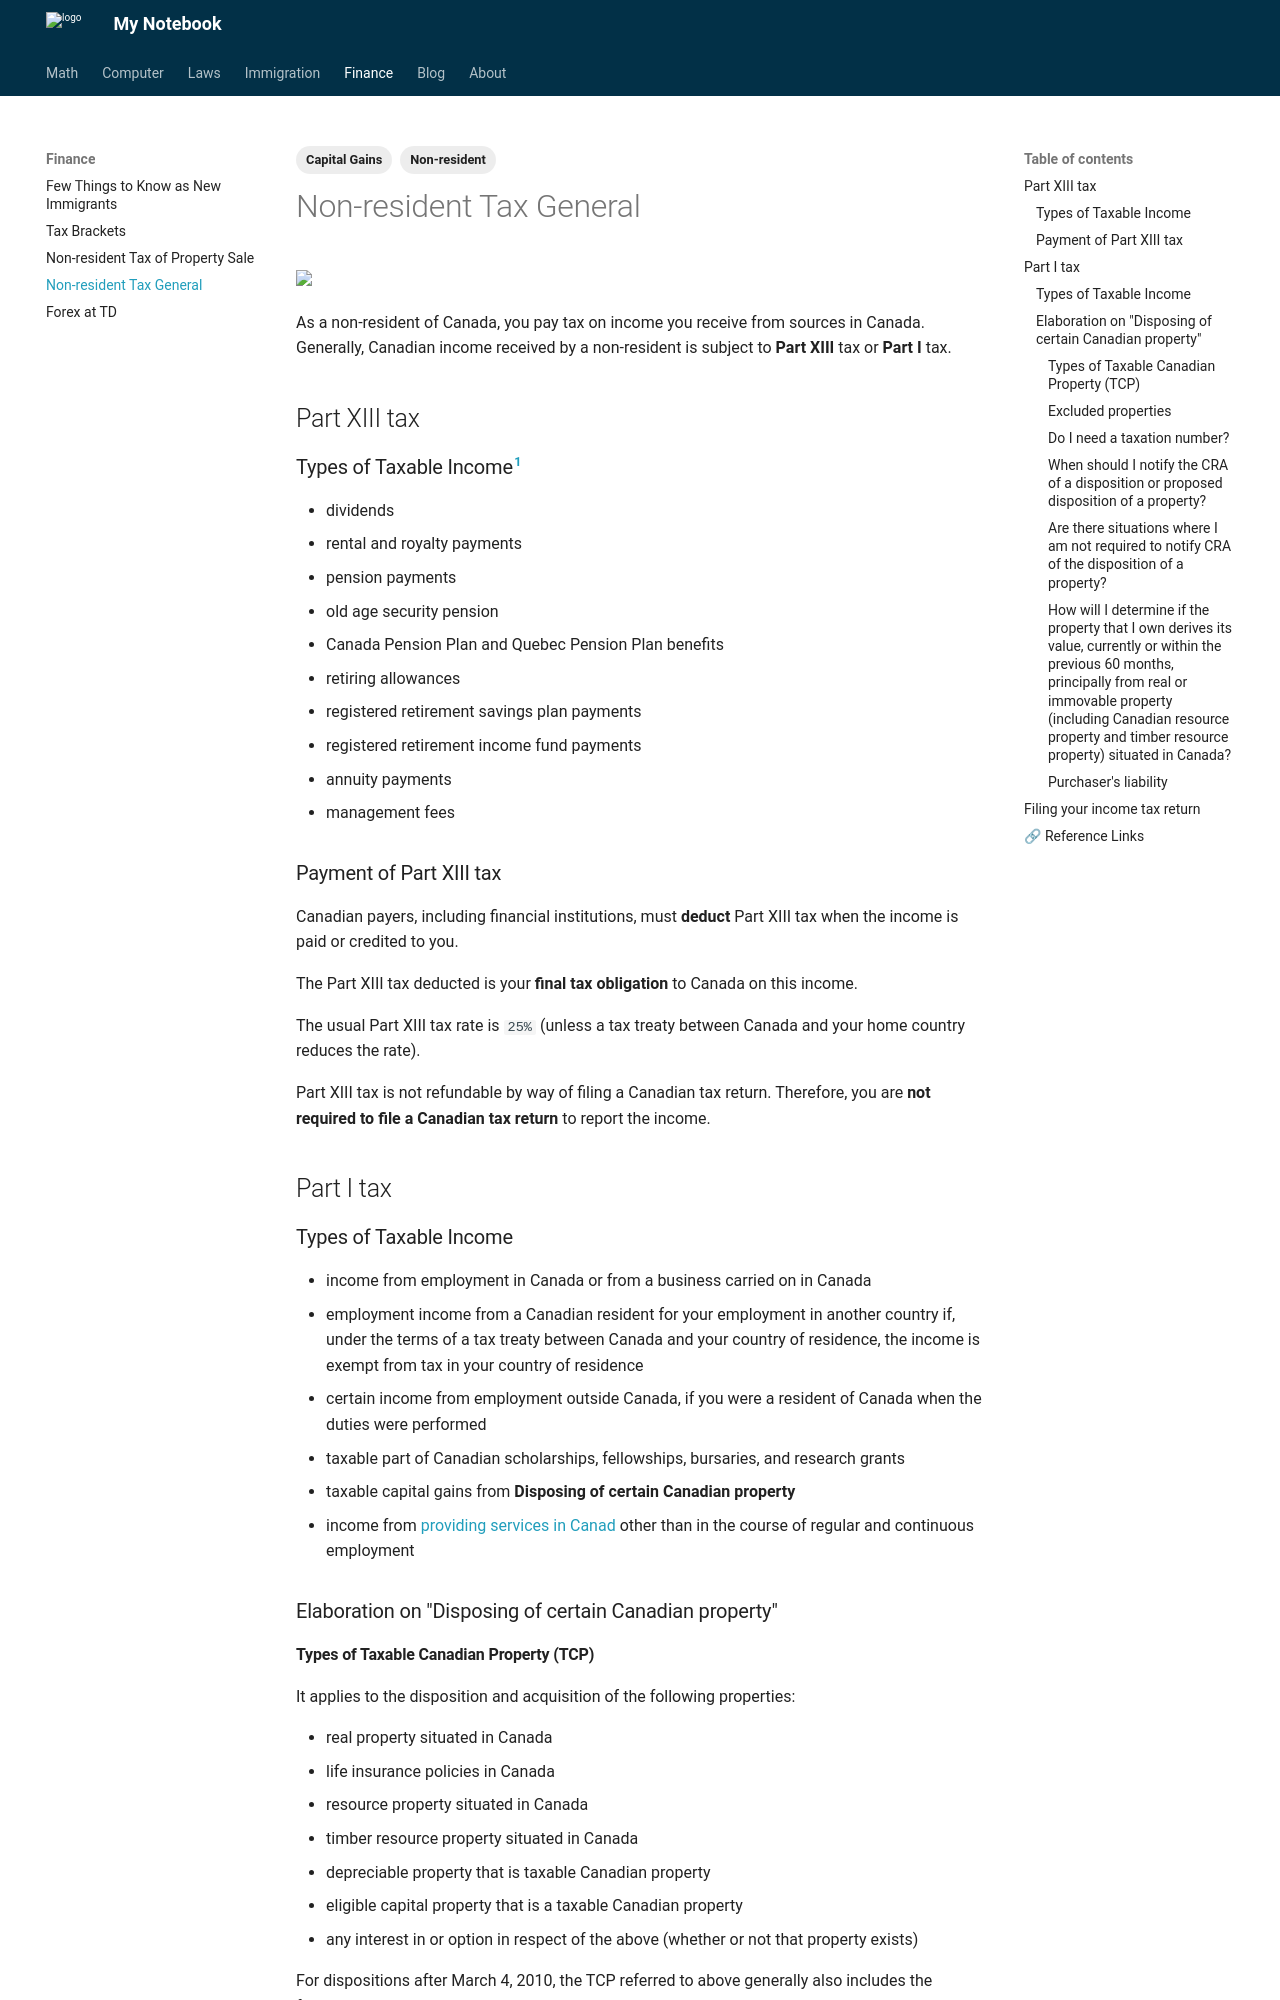

repository: Larry-Cui/notebook · page: finance/2024-02-27-nonResidentGeneral/index.html · generator: mkdocs

---
layout: post
title: "Tax of Non-resident: A general perspective"
date: 2024-02-27
draft: false
categories:
  - Tax
tags:
  - Capital Gains
  - Non-resident
---

<a href="https://lh3.googleusercontent.com/pw/AP1GczNxV-bI8CMbs5rev8nmknrCaaRsg3w-N1zJGWk3DhL-5GAGrr7qU-Z2w9H_spZhrUsVr--LxL3hSo2i48J6UZSJN6Pj53qkxbTRZe-5njxFb7pXoaU=w2400?source=screenshot.guru"> <img src="https://lh3.googleusercontent.com/pw/AP1GczNxV-bI8CMbs5rev8nmknrCaaRsg3w-N1zJGWk3DhL-5GAGrr7qU-Z2w9H_spZhrUsVr--LxL3hSo2i48J6UZSJN6Pj53qkxbTRZe-5njxFb7pXoaU=w600-h315-p-k" style="width: 100%"/> </a>

<!-- more -->

As a non-resident of Canada, you pay tax on income you receive from sources in Canada. Generally, Canadian income received by a non-resident is subject to **Part XIII** tax or **Part I** tax.

## Part XIII tax

### Types of Taxable Income[^1]

- dividends
- rental and royalty payments
- pension payments
- old age security pension
- Canada Pension Plan and Quebec Pension Plan benefits
- retiring allowances
- registered retirement savings plan payments
- registered retirement income fund payments
- annuity payments
- management fees

[^1]: Generally, the interest that you receive or that is credited to you is exempt from Canadian withholding tax if the payer is unrelated (arm's length) to you. For more information, see the Canada Revenue Agency's [Non-resident tax calculator](https://www.canada.ca/en/revenue-agency/services/e-services/non-resident-tax-calculator-disclaimer.html){:target=" \_blank"}.

### Payment of Part XIII tax

Canadian payers, including financial institutions, must **deduct** Part XIII tax when the income is paid or credited to you.

The Part XIII tax deducted is your **final tax obligation** to Canada on this income.

The usual Part XIII tax rate is `25%` (unless a tax treaty between Canada and your home country reduces the rate).

Part XIII tax is not refundable by way of filing a Canadian tax return. Therefore, you are **not required to file a Canadian tax return** to report the income.

## Part I tax

### Types of Taxable Income

- income from employment in Canada or from a business carried on in Canada
- employment income from a Canadian resident for your employment in another country if, under the terms of a tax treaty between Canada and your country of residence, the income is exempt from tax in your country of residence
- certain income from employment outside Canada, if you were a resident of Canada when the duties were performed
- taxable part of Canadian scholarships, fellowships, bursaries, and research grants
- taxable capital gains from **Disposing of certain Canadian property**
- income from [providing services in Canad](https://www.canada.ca/en/revenue-agency/services/tax/international-non-residents/information-been-moved/rendering-services-canada.html){:target=" \_blank"} other than in the course of regular and continuous employment

### Elaboration on "Disposing of certain Canadian property"
